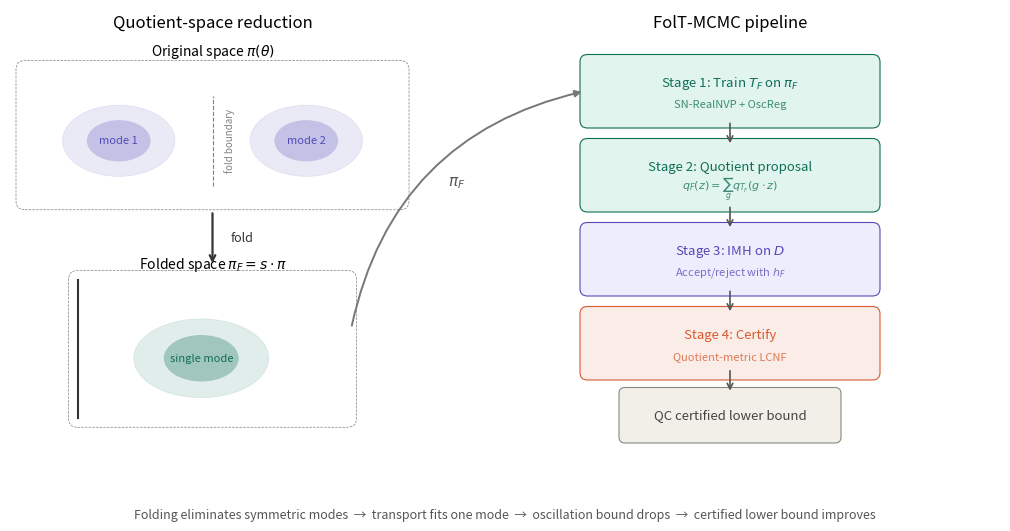

This figure's Python source:
"""
Figure 1: FolT-MCMC pipeline schematic.

Left: original multi-modal target -> fold -> single-mode folded target.
Right: four-stage pipeline (Train -> Proposal -> IMH -> Certify).

A single axes holds both halves in one coordinate system, so the panels stay
compact and a connecting arrow can run from the folded space into the pipeline.

Usage:
    python plot_fig1_schematic.py
    # Outputs: fig_schematic.pdf, fig_schematic.png
"""

import matplotlib
matplotlib.use('Agg')
import matplotlib.pyplot as plt
import matplotlib.patches as mpatches
from matplotlib.patches import FancyBboxPatch
import numpy as np

# ── single coordinate system for the whole schematic ──
fig = plt.figure(figsize=(11, 5.5))
ax = fig.add_axes([0.0, 0.06, 1.0, 0.90])
ax.set_xlim(0, 13.2)
ax.set_ylim(0, 6.6)
ax.set_aspect('equal')
ax.axis('off')

# colours (unchanged scheme)
C_ORIG = '#534AB7'
C_FOLD = '#0F6E56'

# ══════════════════════════════════════════════════════════════
# LEFT: quotient-space reduction
# ══════════════════════════════════════════════════════════════
ax.text(2.7, 6.42, 'Quotient-space reduction', ha='center', va='center',
        fontsize=12, fontweight='medium')

# --- original space (dashed box around two symmetric modes) ---
rect_orig = FancyBboxPatch((0.2, 4.05), 5.0, 1.75, boxstyle='round,pad=0.12',
                           fill=False, edgecolor='gray', linestyle='--',
                           linewidth=0.5)
ax.add_patch(rect_orig)
ax.text(2.7, 5.92, r'Original space $\pi(\theta)$', ha='center', va='bottom',
        fontsize=10, fontweight='medium')

for cx, label in [(1.45, 'mode 1'), (3.95, 'mode 2')]:
    ax.add_patch(mpatches.Ellipse((cx, 4.85), 1.5, 0.95, alpha=0.12, color=C_ORIG,
                                  linewidth=0.5))
    ax.add_patch(mpatches.Ellipse((cx, 4.85), 0.85, 0.55, alpha=0.25, color=C_ORIG,
                                  linewidth=0))
    ax.text(cx, 4.85, label, ha='center', va='center', fontsize=8,
            color=C_ORIG, style='italic')

# fold boundary: dashed symmetry axis between the modes, label set to the SIDE
# (rotated, alongside the line) so it never collides with the fold arrow below.
ax.plot([2.7, 2.7], [4.25, 5.45], '--', color='gray', linewidth=0.8)
ax.text(2.86, 4.85, 'fold boundary', rotation=90, ha='left', va='center',
        fontsize=7, color='gray', style='italic')

# --- fold arrow (in the clear channel between the two boxes) ---
ax.annotate('', xy=(2.7, 3.18), xytext=(2.7, 3.92),
            arrowprops=dict(arrowstyle='->', color='#333', lw=1.6))
ax.text(2.94, 3.55, 'fold', ha='left', va='center', fontsize=9,
        style='italic', color='#333')

# --- folded space (single mode) ---
rect_fold = FancyBboxPatch((0.9, 1.15), 3.6, 1.85, boxstyle='round,pad=0.12',
                           fill=False, edgecolor='gray', linestyle='--',
                           linewidth=0.5)
ax.add_patch(rect_fold)
ax.text(2.7, 3.08, r'Folded space $\pi_F = s \cdot \pi$', ha='center', va='bottom',
        fontsize=10, fontweight='medium')
ax.add_patch(mpatches.Ellipse((2.55, 1.95), 1.8, 1.05, alpha=0.12, color=C_FOLD,
                              linewidth=0.5))
ax.add_patch(mpatches.Ellipse((2.55, 1.95), 1.0, 0.62, alpha=0.30, color=C_FOLD,
                              linewidth=0))
ax.text(2.55, 1.95, 'single mode', ha='center', va='center', fontsize=8,
        color=C_FOLD, style='italic')
# solid fundamental-domain edge (left side of the folded box)
ax.plot([0.9, 0.9], [1.15, 3.0], '-', color='#333', linewidth=1.5)

# ══════════════════════════════════════════════════════════════
# RIGHT: pipeline stages
# ══════════════════════════════════════════════════════════════
ax.text(9.6, 6.42, 'FolT-MCMC pipeline', ha='center', va='center',
        fontsize=12, fontweight='medium')

stages = [
    ('Stage 1: Train $T_F$ on $\\pi_F$', 'SN-RealNVP + OscReg', C_FOLD, '#E1F5EE'),
    ('Stage 2: Quotient proposal', '$q_F(z) = \\sum_g q_{T_F}(g \\cdot z)$', C_FOLD, '#E1F5EE'),
    ('Stage 3: IMH on $D$', 'Accept/reject with $h_F$', C_ORIG, '#EEEDFE'),
    ('Stage 4: Certify', 'Quotient-metric LCNF', '#D85A30', '#FAECE7'),
]

box_w, box_h = 3.8, 0.78
gap = 0.34
x0 = 7.7
y_top = 5.12                          # top stage sits below the title, not clipped

stage_centers = []
for i, (title, subtitle, text_color, bg_color) in enumerate(stages):
    y = y_top - i * (box_h + gap)
    rect = FancyBboxPatch((x0, y), box_w, box_h, boxstyle='round,pad=0.10',
                          facecolor=bg_color, edgecolor=text_color, linewidth=0.8)
    ax.add_patch(rect)
    ax.text(x0 + box_w / 2, y + box_h * 0.64, title, ha='center', va='center',
            fontsize=9.5, fontweight='medium', color=text_color)
    ax.text(x0 + box_w / 2, y + box_h * 0.27, subtitle, ha='center', va='center',
            fontsize=8, color=text_color, alpha=0.78)
    stage_centers.append((x0, y + box_h / 2))     # left-edge midpoint
    if i < len(stages) - 1:
        ax.annotate('', xy=(x0 + box_w / 2, y - gap),
                    xytext=(x0 + box_w / 2, y),
                    arrowprops=dict(arrowstyle='->', color='#555', lw=1.2))

# output box
y_out = y_top - len(stages) * (box_h + gap) + gap - 0.08
rect_out = FancyBboxPatch((x0 + 0.5, y_out), box_w - 1.0, 0.58,
                          boxstyle='round,pad=0.08', facecolor='#F1EFE8',
                          edgecolor='#888780', linewidth=0.8)
ax.add_patch(rect_out)
ax.text(x0 + box_w / 2, y_out + 0.29, 'QC certified lower bound',
        ha='center', va='center', fontsize=9.5, fontweight='medium', color='#444441')
ax.annotate('', xy=(x0 + box_w / 2, y_out + 0.58),
            xytext=(x0 + box_w / 2, y_out + 0.58 + gap),
            arrowprops=dict(arrowstyle='->', color='#555', lw=1.2))

# ══════════════════════════════════════════════════════════════
# connecting arrow: folded space  ->  Stage 1 (feeds pi_F into the pipeline)
# ══════════════════════════════════════════════════════════════
s1_x, s1_y = stage_centers[0]
ax.annotate('', xy=(s1_x - 0.04, s1_y), xytext=(4.55, 2.35),
            arrowprops=dict(arrowstyle='-|>', color='#777', lw=1.4,
                            connectionstyle='arc3,rad=-0.32'))
ax.text(5.95, 4.30, r'$\pi_F$', ha='center', va='center', fontsize=11,
        color='#555', fontweight='medium')

# ── summary strip ──
fig.text(0.5, 0.03,
         'Folding eliminates symmetric modes  →  transport fits one mode  →  '
         'oscillation bound drops  →  certified lower bound improves',
         ha='center', va='bottom', fontsize=9, style='italic', color='#555')

fig.savefig('fig_schematic.pdf', bbox_inches='tight', dpi=300)
fig.savefig('fig_schematic.png', bbox_inches='tight', dpi=300)
print("Figure 1 (schematic) saved: fig_schematic.pdf, fig_schematic.png")
